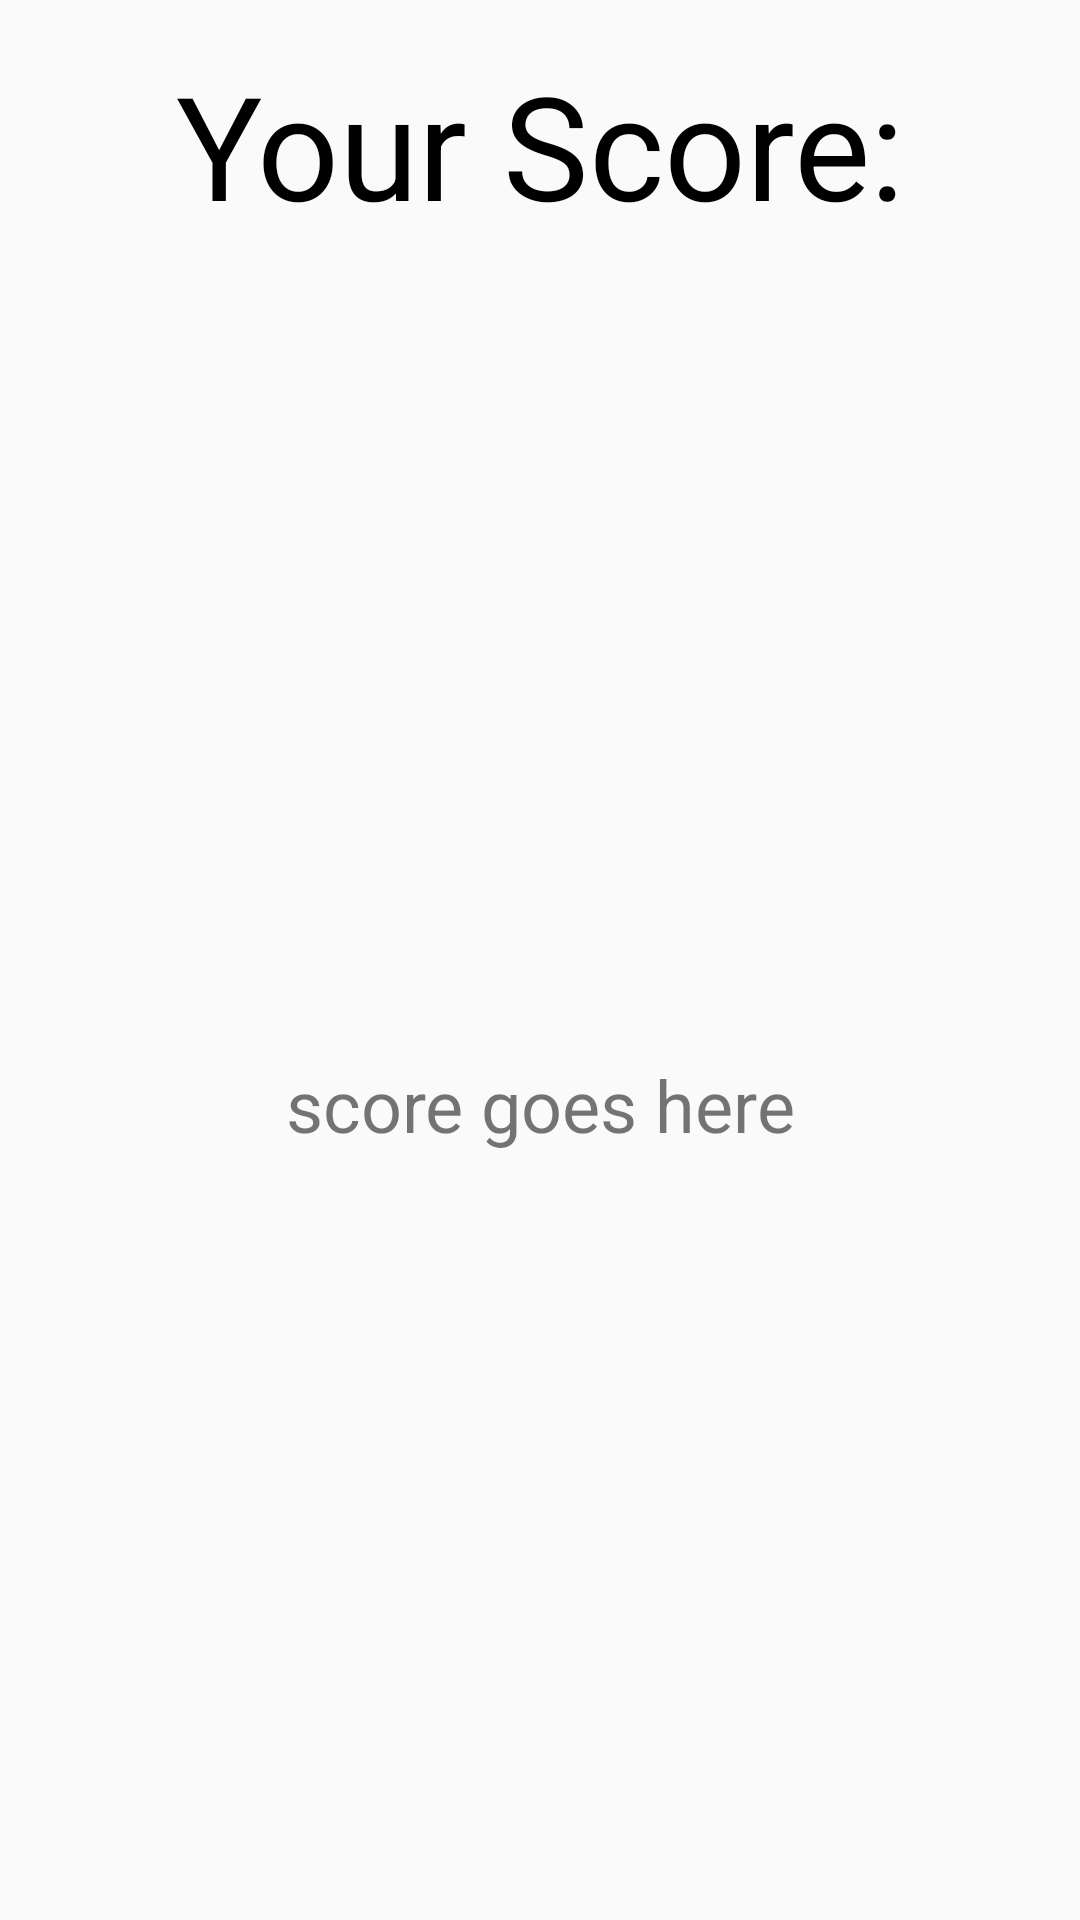

Write the Android layout XML for this screen, with the resource values it uses.
<!-- AndroidManifest.xml: application theme AppTheme -->
<!-- res/layout/activity_score.xml -->
<?xml version="1.0" encoding="utf-8"?>
<LinearLayout
    xmlns:android="http://schemas.android.com/apk/res/android"
    xmlns:tools="http://schemas.android.com/tools"
    android:layout_width="match_parent"
    android:layout_height="match_parent"
    android:orientation="vertical">


    <TextView
        android:layout_width="match_parent"
        android:layout_height="wrap_content"
        android:padding="16dp"
        android:textColor="#000000"
        android:layout_weight="1"
        android:text="Your Score:"
        android:gravity="center_horizontal"
        android:textSize="48sp" />

    <TextView
        android:layout_width="match_parent"
        android:layout_height="wrap_content"
        android:padding="16dp"
        android:layout_weight="1"
        android:text="score goes here"
        android:gravity="center_horizontal"
        android:textSize="24sp"/>



</LinearLayout>
<!-- resources referenced by this layout -->
<resources>
  <style name="AppTheme" parent="Theme.AppCompat.Light.DarkActionBar">
          
          <item name="colorPrimary">#2196f3</item>
          <item name="colorPrimaryDark">#1976d2</item>
          <item name="colorAccent">#9e9e9e</item>
      </style>
</resources>
